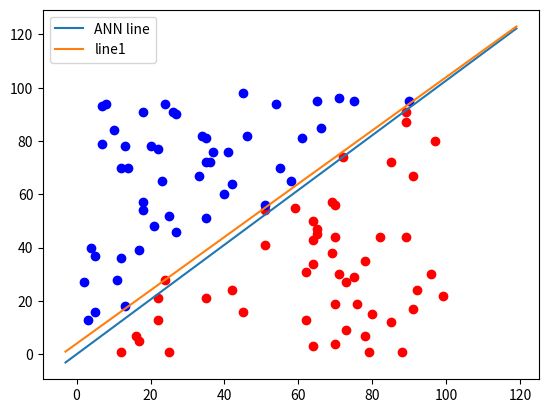

Here is the Python script that generated this plot:

# coding: utf-8

# In[10]:


import numpy as np
from collections import Counter
class Perceptron:
    
    def __init__(self, input_length, weights=None):
        if weights==None:
            self.weights = np.random.random((input_length)) * 2 - 1
        self.learning_rate = 0.1
        
    @staticmethod
    def unit_step_function(x):
        if x < 0:
            return 0
        return 1
        
    def __call__(self, in_data):
        weighted_input = self.weights * in_data
        weighted_sum = weighted_input.sum()
        return Perceptron.unit_step_function(weighted_sum)
    
    def adjust(self, 
               target_result, 
               calculated_result,
               in_data):
        error = target_result - calculated_result
        for i in range(len(in_data)):
            correction = error * in_data[i] *self.learning_rate
            self.weights[i] += correction 
     
def above_line(point, line_func):
    x, y = point
    if y > line_func(x):
        return 1
    else:
        return 0
  
points = np.random.randint(1, 100, (100, 2))
p = Perceptron(2)
def lin1(x):
    return  x + 4
for point in points:
    p.adjust(above_line(point, lin1), 
             p(point), 
             point)
evaluation = Counter()
for point in points:
    if p(point) == above_line(point, lin1):
        evaluation["correct"] += 1
    else:
        evaluation["wrong"] += 1
print(evaluation.most_common())


# In[12]:


from matplotlib import pyplot as plt
cls = [[], []]
for point in points:
    cls[above_line(point, lin1)].append(tuple(point))
colours = ("r", "b")
for i in range(2):
    X, Y = zip(*cls[i])
    plt.scatter(X, Y, c=colours[i])
    
X = np.arange(-3, 120)
    
m = -p.weights[0] / p.weights[1]
print(m)
plt.plot(X, m*X, label="ANN line")
plt.plot(X, lin1(X), label="line1")
plt.legend()
plt.show()

